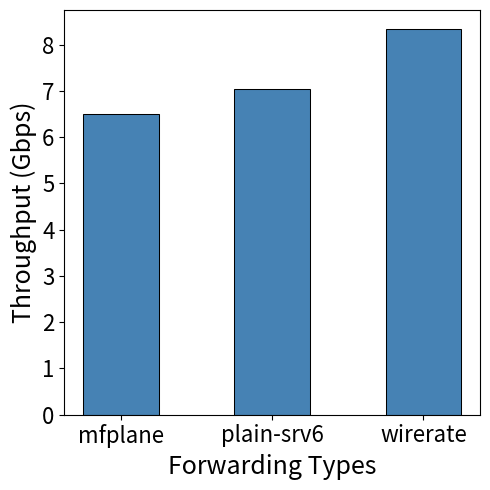

Write the Python code that produced this figure.
#!/usr/bin/env python3
import matplotlib.pyplot as plt
import pandas as pd
import numpy as np
from scipy import stats
import json
import sys
import pprint

plt.close("all")
plt.figure(figsize=(5, 5))
fs = 18
tfs = 16

height_mfplane = [6.5, 7.05, 8.33]
left = np.arange(len(height_mfplane))
labels = ['mfplane', 'plain-srv6', 'wirerate']
width = 0.5

plt.bar(left, height_mfplane, color='steelblue', width=width, align='center', label=labels, linewidth=0.75, edgecolor='black')
# plt.bar(left-width, height_mfplane, color='steelblue', width=width, align='center', label="mfplane-nat", linewidth=0.75, edgecolor='black')
# plt.bar(left+0, height_srv6, color='lightblue', width=width, align='center', label="plain-srv6", linewidth=0.75, edgecolor='black')
# plt.bar(left+width, height_wirerate, color='darkgray', width=width, align='center', label="wirerate", linewidth=0.75, edgecolor='black')

plt.xticks(left, labels, fontsize=tfs)
plt.yticks(fontsize=tfs)
plt.xlabel("Forwarding Types", fontsize=fs)
plt.ylabel("Throughput (Gbps)", fontsize=fs)
plt.tight_layout()
#plt.legend(fontsize=tfs, loc='lower right')
plt.savefig("mfplane-nat-throughput.drawio.pdf")
